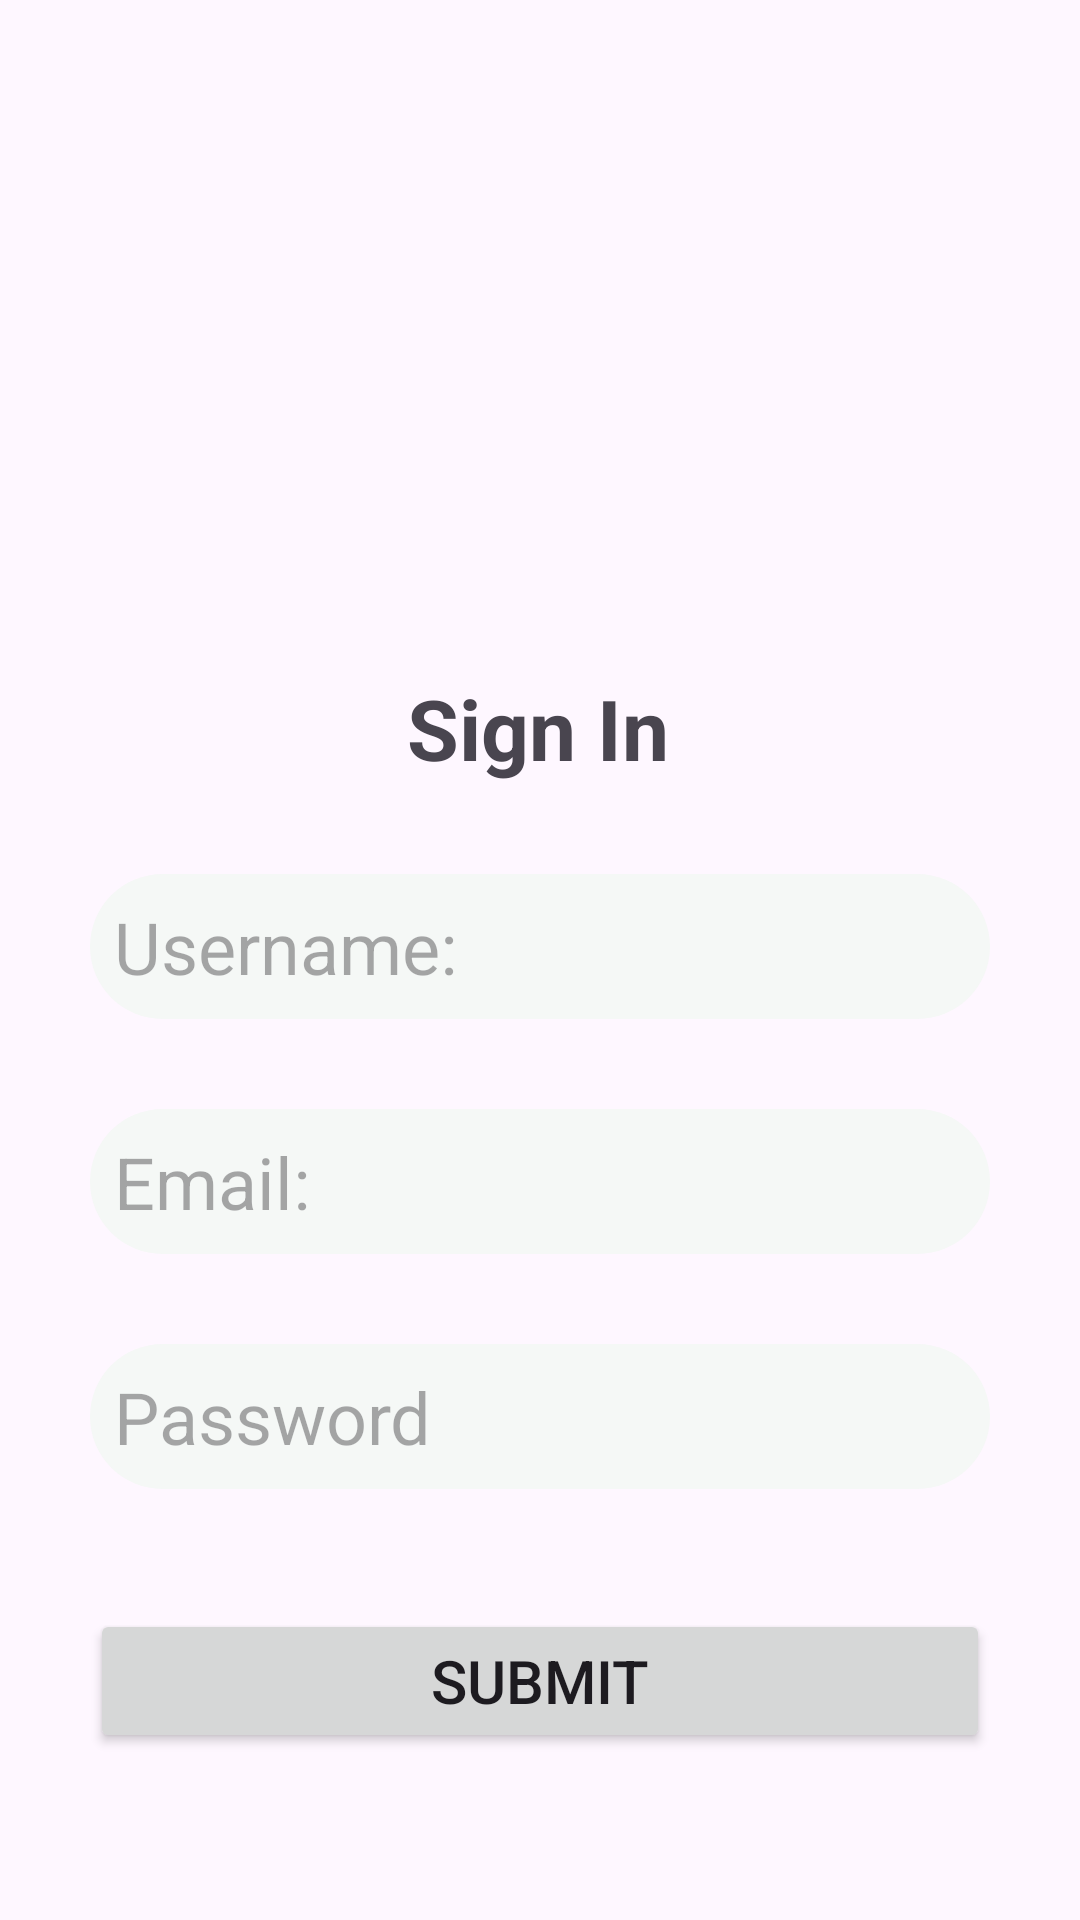

This screen was rendered from an Android layout file. Write that file and the resources it references.
<!-- AndroidManifest.xml: application theme Theme.JobApplication -->
<!-- res/layout/activity_register.xml -->
<?xml version="1.0" encoding="utf-8"?>
<androidx.constraintlayout.widget.ConstraintLayout xmlns:android="http://schemas.android.com/apk/res/android"
    xmlns:app="http://schemas.android.com/apk/res-auto"
    xmlns:tools="http://schemas.android.com/tools"
    android:id="@+id/main"
    android:layout_width="match_parent"
    android:layout_height="match_parent"
    tools:context=".auth.RegisterActivity">


    <TextView
        android:id="@+id/textView"
        android:layout_width="wrap_content"
        android:layout_height="wrap_content"
        android:layout_marginTop="224dp"
        android:text="Sign In"
        android:textSize="28sp"
        android:textStyle="bold"
        app:layout_constraintEnd_toEndOf="parent"
        app:layout_constraintHorizontal_bias="0.498"
        app:layout_constraintStart_toStartOf="parent"
        app:layout_constraintTop_toTopOf="parent" />

    <EditText
        android:id="@+id/username"
        android:layout_width="0dp"
        android:layout_height="wrap_content"
        android:layout_marginHorizontal="30dp"
        android:layout_marginStart="30dp"
        android:layout_marginTop="30dp"
        android:layout_marginEnd="30dp"
        android:background="@drawable/et_bg"
        android:hint="Username:"
        android:padding="8dp"
        android:textSize="24sp"
        app:layout_constraintEnd_toEndOf="parent"
        app:layout_constraintStart_toStartOf="parent"
        app:layout_constraintTop_toBottomOf="@+id/textView" />


    <EditText
        android:id="@+id/email"
        android:layout_width="0dp"
        android:layout_height="wrap_content"
        android:layout_marginHorizontal="30dp"
        android:layout_marginStart="30dp"
        android:layout_marginTop="30dp"
        android:layout_marginEnd="30dp"
        android:background="@drawable/et_bg"
        android:hint="Email:"
        android:padding="8dp"
        android:textSize="24sp"
        app:layout_constraintEnd_toEndOf="parent"
        app:layout_constraintStart_toStartOf="parent"
        app:layout_constraintTop_toBottomOf="@+id/username" />

    <EditText
        android:id="@+id/password"
        android:layout_width="0dp"
        android:layout_height="wrap_content"
        android:layout_marginHorizontal="30dp"
        android:layout_marginStart="30dp"
        android:layout_marginTop="30dp"
        android:layout_marginEnd="30dp"
        android:background="@drawable/et_bg"
        android:hint="Password"
        android:padding="8dp"
        android:textSize="24sp"
        app:layout_constraintEnd_toEndOf="parent"
        app:layout_constraintStart_toStartOf="parent"
        app:layout_constraintTop_toBottomOf="@+id/email" />


    <Button
        android:id="@+id/button3"
        android:layout_width="match_parent"
        android:layout_height="wrap_content"
        android:layout_marginHorizontal="30dp"
        android:layout_marginTop="40dp"
        android:text="Submit"
        android:textSize="20sp"
        app:layout_constraintEnd_toEndOf="parent"
        app:layout_constraintStart_toStartOf="parent"
        app:layout_constraintTop_toBottomOf="@+id/password" />


</androidx.constraintlayout.widget.ConstraintLayout>
<!-- resources referenced by this layout -->
<resources>
  <!-- drawable et_bg (drawable) -->
  <?xml version="1.0" encoding="utf-8"?>
  <shape xmlns:android="http://schemas.android.com/apk/res/android" android:shape="rectangle">
   <corners android:radius="30dp"/>
      <solid android:color="#F5F8F6"/>
  </shape>
  <style name="Theme.JobApplication" parent="Base.Theme.JobApplication" />
  <style name="Base.Theme.JobApplication" parent="Theme.Material3.DayNight.NoActionBar">
          
          
          <item name="android:statusBarColor">@color/primary</item>
      </style>
</resources>
